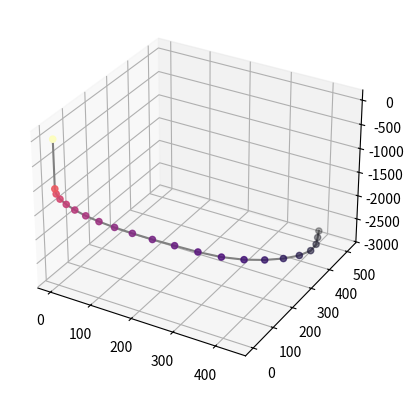

Write the Python code that produced this figure.
import numpy as np
import matplotlib.pyplot as plt

# Given data
MD = [0, 1000, 1100, 1200, 1300, 1400, 1500, 1600, 1700, 1800, 1900, 2000, 2100, 2200, 2300, 2400, 2500, 2600, 2700, 2800, 2900, 3000]
inc = [0, 0, 3, 6, 9, 12, 15, 18, 21, 24, 27, 30, 30.2, 30.4, 30.3, 30.6, 31, 31.2, 30.7, 31.4, 30.6, 30.5]
az = [0, 0, 21.7, 26.5, 23.3, 20.3, 23.3, 23.9, 24.4, 23.4, 23.7, 23.3, 22.8, 35.8, 47.6, 59.3, 65.2, 78.4, 91.2, 108.7, 110.2, 110.0] 

inc_rad = [np.deg2rad(inc[i]) for i in range(len(inc))]
az_rad = [np.deg2rad(az[i]) for i in range(len(az))]
T = [(az_rad[i+1]-az_rad[i])/(MD[i+1]-MD[i]) for i in range(len(MD)-1)]        # Turn Rate
B = [(inc_rad[i+1]-inc_rad[i])/(MD[i+1]-MD[i]) for i in range(len(MD)-1)]      # Build Rate
H = [(az[i+1]-az[i])/((MD[i+1]-MD[i])*np.sin((inc_rad[i]+inc_rad[i+1])/2)) for i in range(len(MD)-1)]
H = [np.deg2rad(H[i]) for i in range(len(H))]                                  # Horizontal Turn Rate

# Average Angle Method
del_x = [np.sin((inc_rad[i]+inc_rad[i+1])/2)*np.cos((az_rad[i]+az_rad[i+1])/2)*(MD[i+1]-MD[i]) for i in range(len(MD)-1)]
del_y = [np.sin((inc_rad[i]+inc_rad[i+1])/2)*np.sin((az_rad[i]+az_rad[i+1])/2)*(MD[i+1]-MD[i]) for i in range(len(MD)-1)]
del_z = [np.cos((inc_rad[i]+inc_rad[i+1])/2)*(MD[i+1]-MD[i]) for i in range(len(MD)-1)]

# Constant Build and Horizontal Turn Rate Method
del_x1 = [(np.sin(az_rad[i+1])-np.sin(az_rad[i]))/H[i] for i in range(len(MD)-1)]
del_y1 = [(np.cos(az_rad[i])-np.cos(az_rad[i+1]))/H[i] for i in range(len(MD)-1)]
del_z1 = [(np.sin(inc_rad[i+1])-np.sin(inc_rad[i]))/B[i] for i in range(len(MD)-1)]

# Constant Build and Turn Rate Method
del_x2 = [(T[i]*(np.sin(inc_rad[i+1])*np.sin(az_rad[i+1])-np.sin(inc_rad[i])*np.sin(az_rad[i]))+B[i]*(np.cos(inc_rad[i+1])*np.cos(az_rad[i+1])-np.cos(inc_rad[i])*np.cos(az_rad[i])))/(T[i]**2-B[i]**2) for i in range(len(MD)-1)]
del_y2 = [(B[i]*(np.sin(az_rad[i+1])*np.cos(inc_rad[i+1])-np.sin(az_rad[i])*np.cos(inc_rad[i]))-T[i]*(np.cos(az_rad[i+1])*np.sin(inc_rad[i+1])-np.cos(az_rad[i])*np.sin(inc_rad[i])))/(T[i]**2-B[i]**2) for i in range(len(MD)-1)]
del_z2 = [(np.sin(inc_rad[i+1])-np.sin(inc_rad[i]))/B[i] for i in range(len(MD)-1)]

# Constant Dogleg Method
betta = [2*np.arcsin(np.sqrt(np.sin((inc_rad[i+1]-inc_rad[i])/2)**2+np.sin(inc_rad[i])*np.sin(inc_rad[i+1])*np.sin((az_rad[i+1]-az_rad[i])/2)**2)) for i in range(len(MD)-1)]
RF = [(MD[i+1]-MD[i])/betta[i]*np.tan(betta[i]/2) for i in range(len(MD)-1)]
del_x3 = [RF[i]*(np.sin(inc_rad[i])*np.cos(az_rad[i])+np.sin(inc_rad[i+1])*np.cos(az_rad[i+1])) for i in range(len(MD)-1)]
del_y3 = [RF[i]*(np.sin(inc_rad[i])*np.sin(az_rad[i])+np.sin(inc_rad[i+1])*np.sin(az_rad[i+1])) for i in range(len(MD)-1)]
del_z3 = [RF[i]*(np.cos(inc_rad[i])+np.cos(inc_rad[i+1])) for i in range(len(MD)-1)]

# Data for three-dimensional line and points
x = [sum(del_x[:i+1]) for i in range(len(del_x))]
y = [sum(del_y[:i+1]) for i in range(len(del_y))]
z = [-sum(del_z[:i+1]) for i in range(len(del_z))]
x.insert(0,0)
y.insert(0,0)
z.insert(0,0)

fig = plt.figure()
ax = plt.axes(projection='3d')
ax.plot3D(x, y, z, 'grey')
ax.scatter3D(x, y, z, c=z, cmap='magma')

plt.show()
